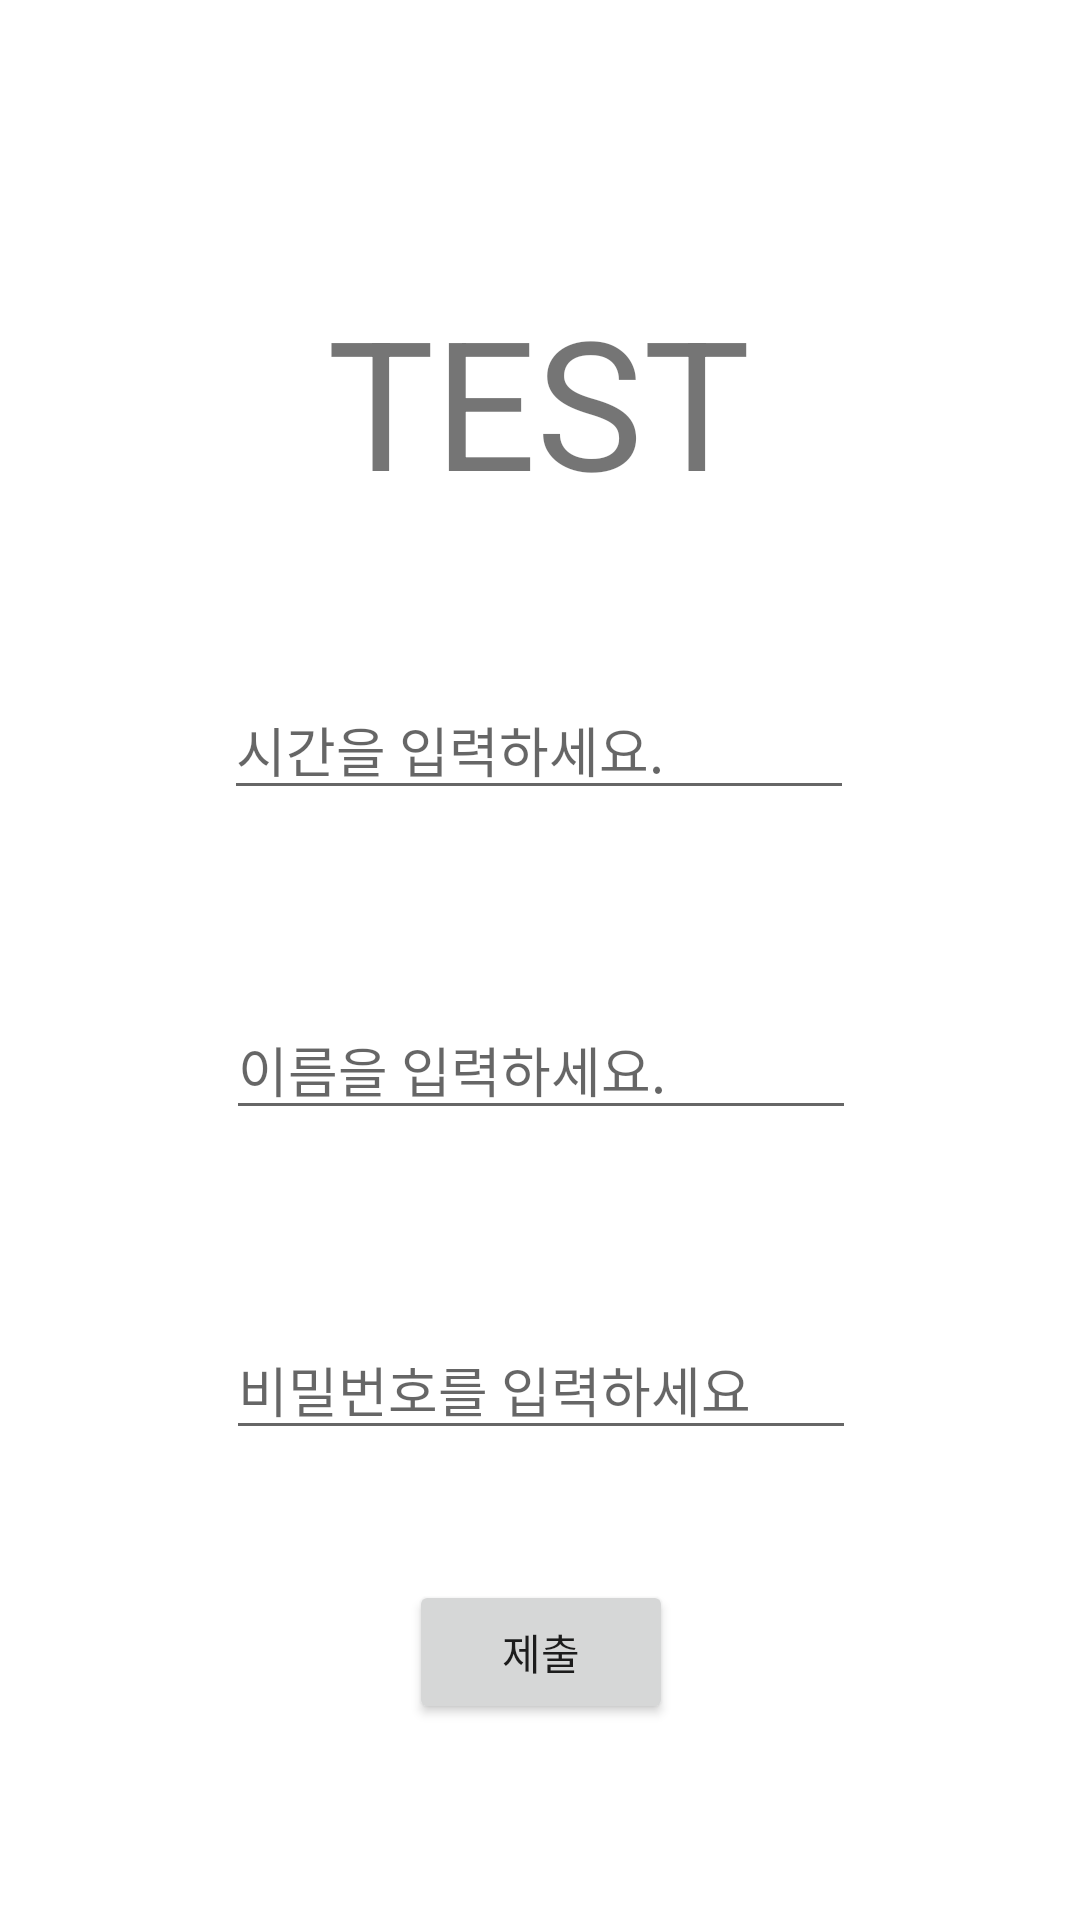

Android layout source for this screen:
<!-- AndroidManifest.xml: application theme Theme.Car2Smarthome -->
<!-- res/layout/activity_main.xml -->
<?xml version="1.0" encoding="utf-8"?>
<androidx.constraintlayout.widget.ConstraintLayout xmlns:android="http://schemas.android.com/apk/res/android"
    xmlns:app="http://schemas.android.com/apk/res-auto"
    xmlns:tools="http://schemas.android.com/tools"
    android:layout_width="match_parent"
    android:layout_height="match_parent"
    tools:context=".MainActivity">

    

    <TextView
        android:id="@+id/textView"
        android:layout_width="wrap_content"
        android:layout_height="wrap_content"
        android:layout_marginTop="80dp"
        android:layout_marginBottom="20dp"
        android:text="TEST"
        android:textSize="60sp"
        app:layout_constraintBottom_toTopOf="@+id/TestTime"
        app:layout_constraintHorizontal_bias="0.498"
        app:layout_constraintLeft_toLeftOf="parent"
        app:layout_constraintRight_toRightOf="parent"
        app:layout_constraintTop_toTopOf="parent"
        app:layout_constraintVertical_bias="0.49"
        app:layout_constraintVertical_chainStyle="spread" />

    <Button
        android:id="@+id/Submit"
        android:layout_width="wrap_content"
        android:layout_height="wrap_content"
        android:layout_marginTop="20dp"
        android:layout_marginBottom="52dp"
        android:text="제출"
        app:layout_constraintBottom_toBottomOf="parent"
        app:layout_constraintEnd_toEndOf="parent"
        app:layout_constraintHorizontal_bias="0.501"
        app:layout_constraintStart_toStartOf="parent"
        app:layout_constraintTop_toBottomOf="@+id/TestPassword" />

    <EditText
        android:id="@+id/TestTime"
        android:layout_width="wrap_content"
        android:layout_height="wrap_content"
        android:layout_marginTop="20dp"
        android:ems="10"
        android:hint="시간을 입력하세요."
        android:inputType="time"
        app:layout_constraintBottom_toTopOf="@+id/TestName"
        app:layout_constraintEnd_toEndOf="parent"
        app:layout_constraintHorizontal_bias="0.497"
        app:layout_constraintStart_toStartOf="parent"
        app:layout_constraintTop_toBottomOf="@+id/textView" />

    <EditText
        android:id="@+id/TestName"
        android:layout_width="wrap_content"
        android:layout_height="wrap_content"
        android:layout_marginTop="50dp"
        android:layout_marginBottom="30dp"
        android:ems="10"
        android:hint="이름을 입력하세요."
        android:inputType="textPersonName"
        app:layout_constraintBottom_toTopOf="@+id/TestPassword"
        app:layout_constraintEnd_toEndOf="parent"
        app:layout_constraintHorizontal_bias="0.502"
        app:layout_constraintStart_toStartOf="parent"
        app:layout_constraintTop_toBottomOf="@+id/TestTime" />

    <EditText
        android:id="@+id/TestPassword"
        android:layout_width="wrap_content"
        android:layout_height="wrap_content"
        android:layout_marginTop="20dp"
        android:layout_marginBottom="10dp"
        android:ems="10"
        android:hint="비밀번호를 입력하세요"
        android:inputType="textPassword"
        app:layout_constraintBottom_toTopOf="@+id/Submit"
        app:layout_constraintEnd_toEndOf="parent"
        app:layout_constraintHorizontal_bias="0.502"
        app:layout_constraintStart_toStartOf="parent"
        app:layout_constraintTop_toBottomOf="@+id/TestName" />

</androidx.constraintlayout.widget.ConstraintLayout>
<!-- resources referenced by this layout -->
<resources>
  <style name="Theme.Car2Smarthome" parent="Theme.MaterialComponents.DayNight.DarkActionBar">
          
          <item name="colorPrimary">@color/purple_500</item>
          <item name="colorPrimaryVariant">@color/purple_700</item>
          <item name="colorOnPrimary">@color/white</item>
          
          <item name="colorSecondary">@color/teal_200</item>
          <item name="colorSecondaryVariant">@color/teal_700</item>
          <item name="colorOnSecondary">@color/black</item>
          
          <item name="android:statusBarColor" tools:targetApi="l">?attr/colorPrimaryVariant</item>
          
      </style>
  <color name="purple_500">#FF6200EE</color>
  <color name="purple_700">#FF3700B3</color>
  <color name="white">#FFFFFFFF</color>
  <color name="teal_200">#FF03DAC5</color>
  <color name="teal_700">#FF018786</color>
  <color name="black">#FF000000</color>
</resources>
